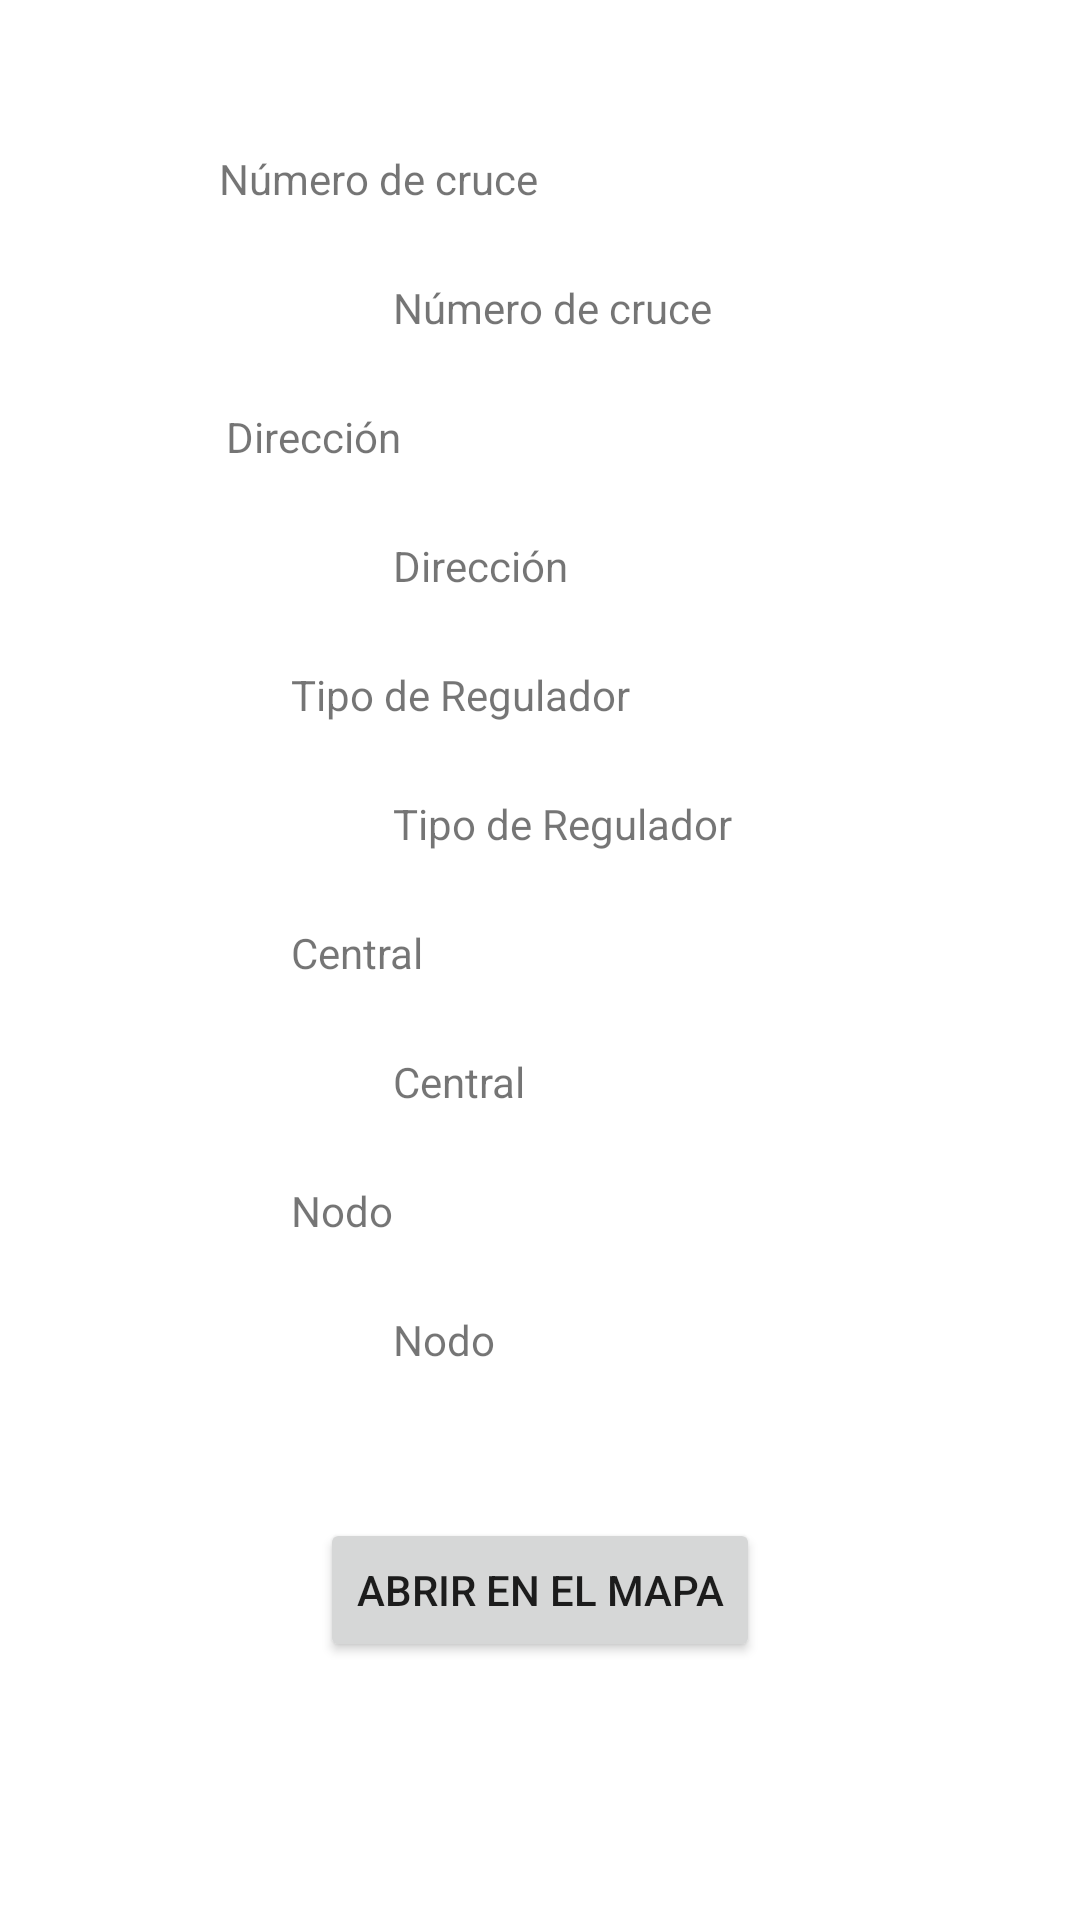

Android layout source for this screen:
<!-- AndroidManifest.xml: application theme Theme.CrucesApp -->
<!-- res/layout/activity_cruce.xml -->
<?xml version="1.0" encoding="utf-8"?>
<androidx.constraintlayout.widget.ConstraintLayout xmlns:android="http://schemas.android.com/apk/res/android"
    xmlns:app="http://schemas.android.com/apk/res-auto"
    xmlns:tools="http://schemas.android.com/tools"
    android:layout_width="match_parent"
    android:layout_height="match_parent"
    tools:context=".CruceActivity">

    <TextView
        android:id="@+id/textViewCruce"
        android:layout_width="wrap_content"
        android:layout_height="wrap_content"
        android:layout_marginEnd="205dp"
        android:layout_marginStart="97dp"
        android:layout_marginTop="50dp"
        android:text="@string/NumCruce"
        app:layout_constraintEnd_toEndOf="parent"
        app:layout_constraintStart_toStartOf="parent"
        app:layout_constraintTop_toTopOf="parent" />

    <TextView
        android:id="@+id/textViewDireccion"
        android:layout_width="wrap_content"
        android:layout_height="wrap_content"
        android:layout_marginEnd="248dp"
        android:layout_marginStart="97dp"
        android:layout_marginTop="24dp"
        android:text="@string/txtDireccion"
        app:layout_constraintEnd_toEndOf="parent"
        app:layout_constraintStart_toStartOf="parent"
        app:layout_constraintTop_toBottomOf="@+id/textViewCruceContent" />

    <TextView
        android:id="@+id/textViewTipo"
        android:layout_width="wrap_content"
        android:layout_height="wrap_content"
        android:layout_marginStart="97dp"
        android:layout_marginTop="24dp"
        android:text="@string/txtTipo"
        app:layout_constraintStart_toStartOf="parent"
        app:layout_constraintTop_toBottomOf="@+id/textViewDireccionContent" />

    <TextView
        android:id="@+id/textViewCentral"
        android:layout_width="wrap_content"
        android:layout_height="wrap_content"
        android:layout_marginStart="97dp"
        android:layout_marginTop="24dp"
        android:text="@string/txtCentral"
        app:layout_constraintStart_toStartOf="parent"
        app:layout_constraintTop_toBottomOf="@+id/textViewTipoContent" />

    <TextView
        android:id="@+id/textViewNodo"
        android:layout_width="wrap_content"
        android:layout_height="wrap_content"
        android:layout_marginStart="97dp"
        android:layout_marginTop="24dp"
        android:text="@string/txtNodo"
        app:layout_constraintStart_toStartOf="parent"
        app:layout_constraintTop_toBottomOf="@+id/textViewCentralContent" />

    <Button
        android:id="@+id/bttMapa"
        android:layout_width="wrap_content"
        android:layout_height="wrap_content"
        android:layout_marginEnd="120dp"
        android:layout_marginStart="120dp"
        android:layout_marginTop="50dp"
        android:text="@string/bttMapa"
        app:layout_constraintEnd_toEndOf="parent"
        app:layout_constraintStart_toStartOf="parent"
        app:layout_constraintTop_toBottomOf="@+id/textViewNodoContent" />

    <TextView
        android:id="@+id/textViewCruceContent"
        android:layout_width="wrap_content"
        android:layout_height="wrap_content"
        android:layout_marginStart="131dp"
        android:layout_marginTop="24dp"
        android:text="@string/NumCruce"
        app:layout_constraintStart_toStartOf="parent"
        app:layout_constraintTop_toBottomOf="@+id/textViewCruce" />

    <TextView
        android:id="@+id/textViewDireccionContent"
        android:layout_width="wrap_content"
        android:layout_height="wrap_content"
        android:layout_marginStart="131dp"
        android:layout_marginTop="24dp"
        android:text="@string/txtDireccion"
        app:layout_constraintStart_toStartOf="parent"
        app:layout_constraintTop_toBottomOf="@+id/textViewDireccion" />

    <TextView
        android:id="@+id/textViewTipoContent"
        android:layout_width="wrap_content"
        android:layout_height="wrap_content"
        android:layout_marginStart="131dp"
        android:layout_marginTop="24dp"
        android:text="@string/txtTipo"
        app:layout_constraintStart_toStartOf="parent"
        app:layout_constraintTop_toBottomOf="@+id/textViewTipo" />

    <TextView
        android:id="@+id/textViewCentralContent"
        android:layout_width="wrap_content"
        android:layout_height="wrap_content"
        android:layout_marginStart="131dp"
        android:layout_marginTop="24dp"
        android:text="@string/txtCentral"
        app:layout_constraintStart_toStartOf="parent"
        app:layout_constraintTop_toBottomOf="@+id/textViewCentral" />

    <TextView
        android:id="@+id/textViewNodoContent"
        android:layout_width="wrap_content"
        android:layout_height="wrap_content"
        android:layout_marginStart="131dp"
        android:layout_marginTop="24dp"
        android:text="@string/txtNodo"
        app:layout_constraintStart_toStartOf="parent"
        app:layout_constraintTop_toBottomOf="@+id/textViewNodo" />
</androidx.constraintlayout.widget.ConstraintLayout>
<!-- resources referenced by this layout -->
<resources>
  <string name="NumCruce">Número de cruce</string>
  <string name="bttMapa">ABRIR EN EL MAPA</string>
  <string name="txtCentral">Central</string>
  <string name="txtDireccion">Dirección</string>
  <string name="txtNodo">Nodo</string>
  <string name="txtTipo">Tipo de Regulador</string>
  <style name="Theme.CrucesApp" parent="Theme.MaterialComponents.DayNight.DarkActionBar">
          
          <item name="colorPrimary">@color/purple_500</item>
          <item name="colorPrimaryVariant">@color/purple_700</item>
          <item name="colorOnPrimary">@color/white</item>
          
          <item name="colorSecondary">@color/teal_200</item>
          <item name="colorSecondaryVariant">@color/teal_700</item>
          <item name="colorOnSecondary">@color/black</item>
          
          <item name="android:statusBarColor" tools:targetApi="l">?attr/colorPrimaryVariant</item>
          
      </style>
  <!-- not gathered from this repository: default colours our renderer supplied (Android Studio template values) -->
  <color name="purple_500">#FF6200EE</color>
  <color name="purple_700">#FF3700B3</color>
  <color name="teal_200">#FF03DAC5</color>
  <color name="teal_700">#FF018786</color>
  <color name="black">#FF000000</color>
  <color name="white">#FFFFFFFF</color>
</resources>
